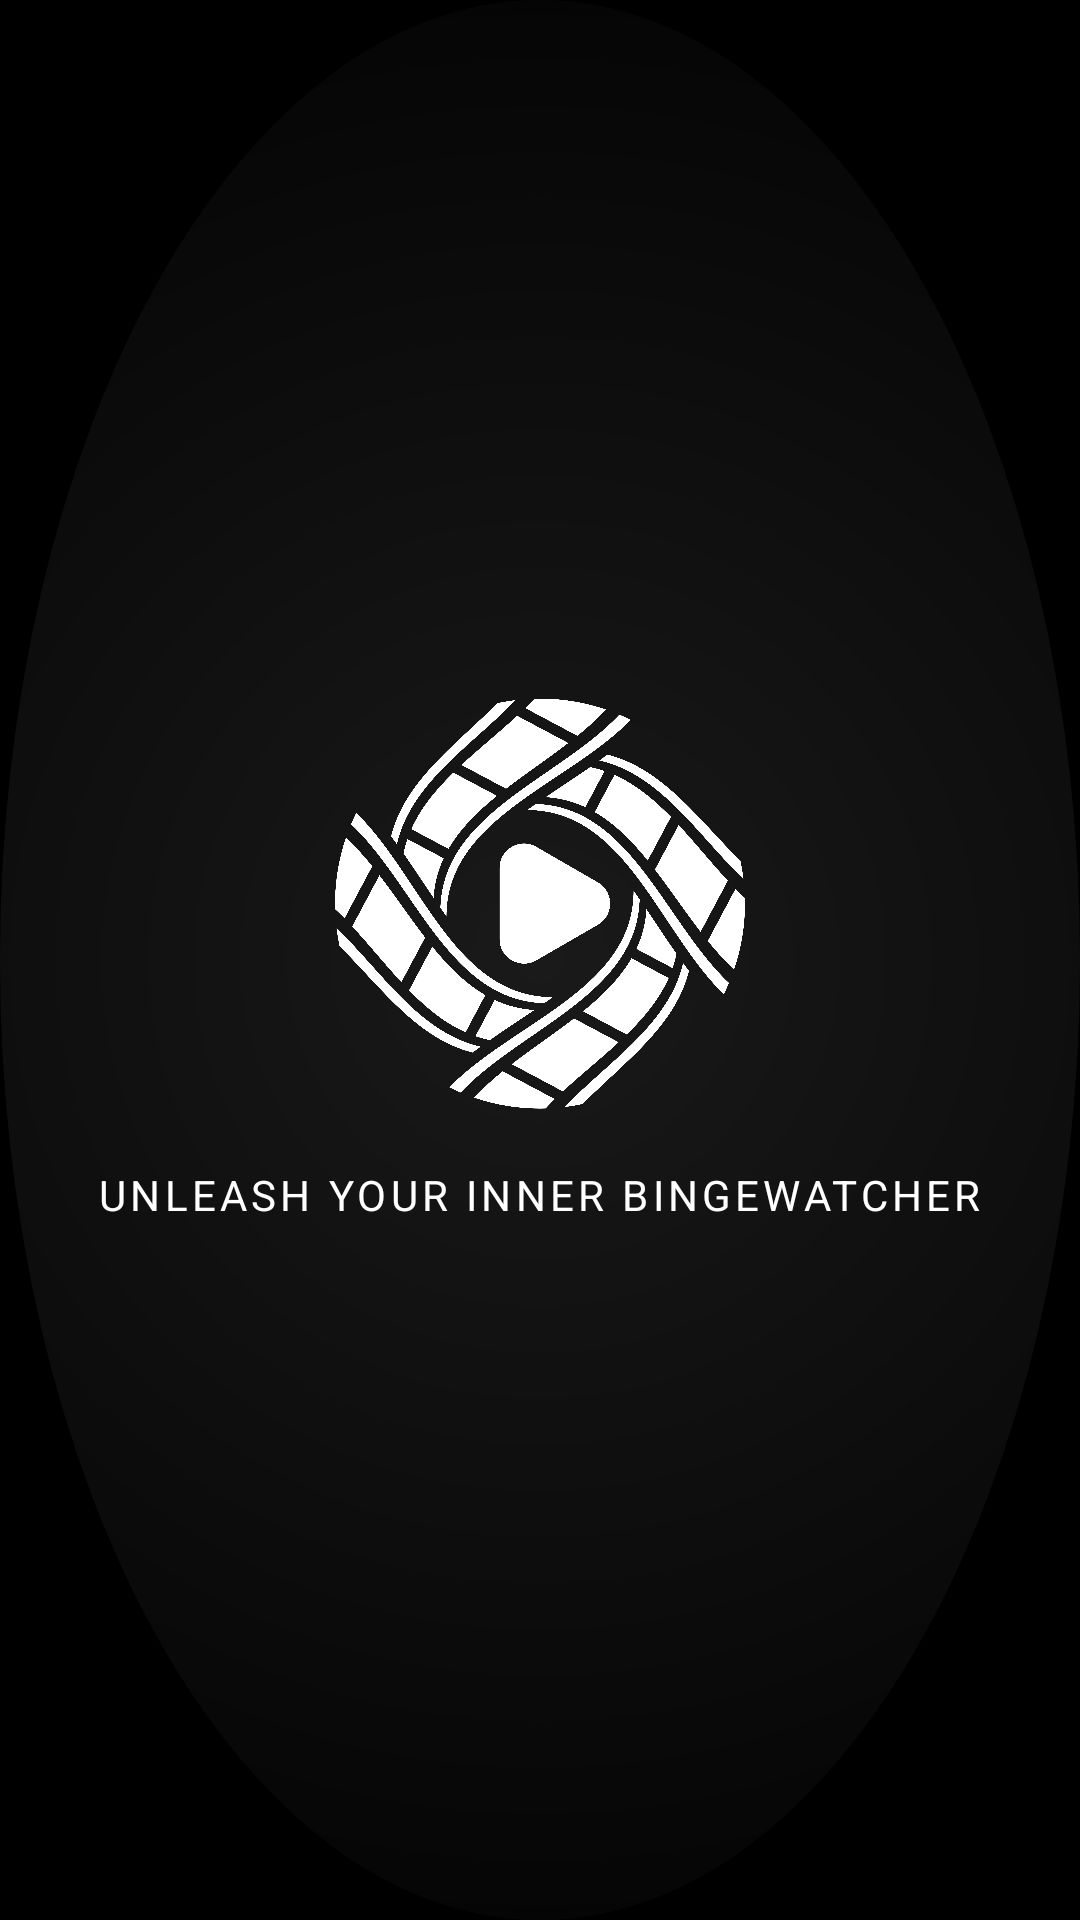

Reconstruct the res/layout file that produces this screen, plus the resources it refers to.
<!-- AndroidManifest.xml: activity theme Theme.BoiWatch -->
<!-- res/layout/activity_splash.xml -->
<?xml version="1.0" encoding="utf-8"?>
<androidx.constraintlayout.widget.ConstraintLayout xmlns:android="http://schemas.android.com/apk/res/android"
    xmlns:app="http://schemas.android.com/apk/res-auto"
    android:layout_width="match_parent"
    android:layout_height="match_parent"
    android:background="@drawable/splash_background">

    <ImageView
        android:id="@+id/iv_splash_logo"
        android:layout_width="280dp"
        android:layout_height="140dp"
        android:contentDescription="BoiWatch Logo"
        android:scaleType="fitCenter"
        android:src="@drawable/boiwatch_logo"
        app:layout_constraintBottom_toTopOf="@+id/tv_splash_tagline"
        app:layout_constraintEnd_toEndOf="parent"
        app:layout_constraintStart_toStartOf="parent"
        app:layout_constraintTop_toTopOf="parent"
        app:layout_constraintVertical_chainStyle="packed" />

    <TextView
        android:id="@+id/tv_splash_tagline"
        android:layout_width="wrap_content"
        android:layout_height="wrap_content"
        android:layout_marginTop="16dp"
        android:fontFamily="sans-serif-light"
        android:letterSpacing="0.1"
        android:text="Unleash Your Inner Bingewatcher"
        android:textColor="@color/white"
        android:textSize="14sp"
        android:textStyle="normal"
        android:textAllCaps="true"
        app:layout_constraintBottom_toBottomOf="parent"
        app:layout_constraintEnd_toEndOf="parent"
        app:layout_constraintStart_toStartOf="parent"
        app:layout_constraintTop_toBottomOf="@+id/iv_splash_logo" />

</androidx.constraintlayout.widget.ConstraintLayout>
<!-- resources referenced by this layout -->
<resources>
  <color name="white">#FFFFFFFF</color>
  <!-- drawable boiwatch_logo: png bitmap (drawable, 394234 bytes) -->
  <!-- drawable splash_background (drawable) -->
  <?xml version="1.0" encoding="utf-8"?>
  <layer-list xmlns:android="http://schemas.android.com/apk/res/android">
      
      <item>
          <shape android:shape="rectangle">
              <solid android:color="#000000" />
          </shape>
      </item>
      
      <item>
          <shape android:shape="oval">
              <gradient
                  android:type="radial"
                  android:gradientRadius="400dp"
                  android:centerX="0.5"
                  android:centerY="0.5"
                  android:startColor="#1AFFFFFF"
                  android:endColor="#00000000" />
          </shape>
      </item>
  </layer-list>
  <style name="Theme.BoiWatch" parent="Base.Theme.BoiWatch" />
  <style name="Base.Theme.BoiWatch" parent="Theme.Material3.DayNight.NoActionBar">
          <item name="colorPrimary">@color/primary</item>
          <item name="colorOnPrimary">@color/text_primary</item>
          <item name="colorPrimaryContainer">@color/primary_light</item>
          <item name="colorOnPrimaryContainer">@color/text_primary</item>
          <item name="colorSecondary">@color/accent</item>
          <item name="colorOnSecondary">@color/black</item>
          <item name="colorSurface">@color/surface</item>
          <item name="colorOnSurface">@color/text_primary</item>
          
          
          <item name="android:windowBackground">#0A0A0A</item>
          
          
          <item name="android:navigationBarColor">#000000</item>
          <item name="android:statusBarColor">#000000</item>
          <item name="android:windowLightStatusBar" tools:targetApi="m">false</item>
          <item name="android:windowLightNavigationBar" tools:targetApi="o">false</item>
          
          <item name="android:windowTranslucentStatus">false</item>
          <item name="fontFamily">@font/outfit</item>
          <item name="android:fontFamily">@font/outfit</item>
      </style>
  <color name="primary">#121212</color>
  <color name="text_primary">#F8FAFC</color>
  <color name="primary_light">#1E1E1E</color>
  <color name="accent">#3B82F6</color>
  <color name="black">#FF000000</color>
  <color name="surface">#161616</color>
</resources>
